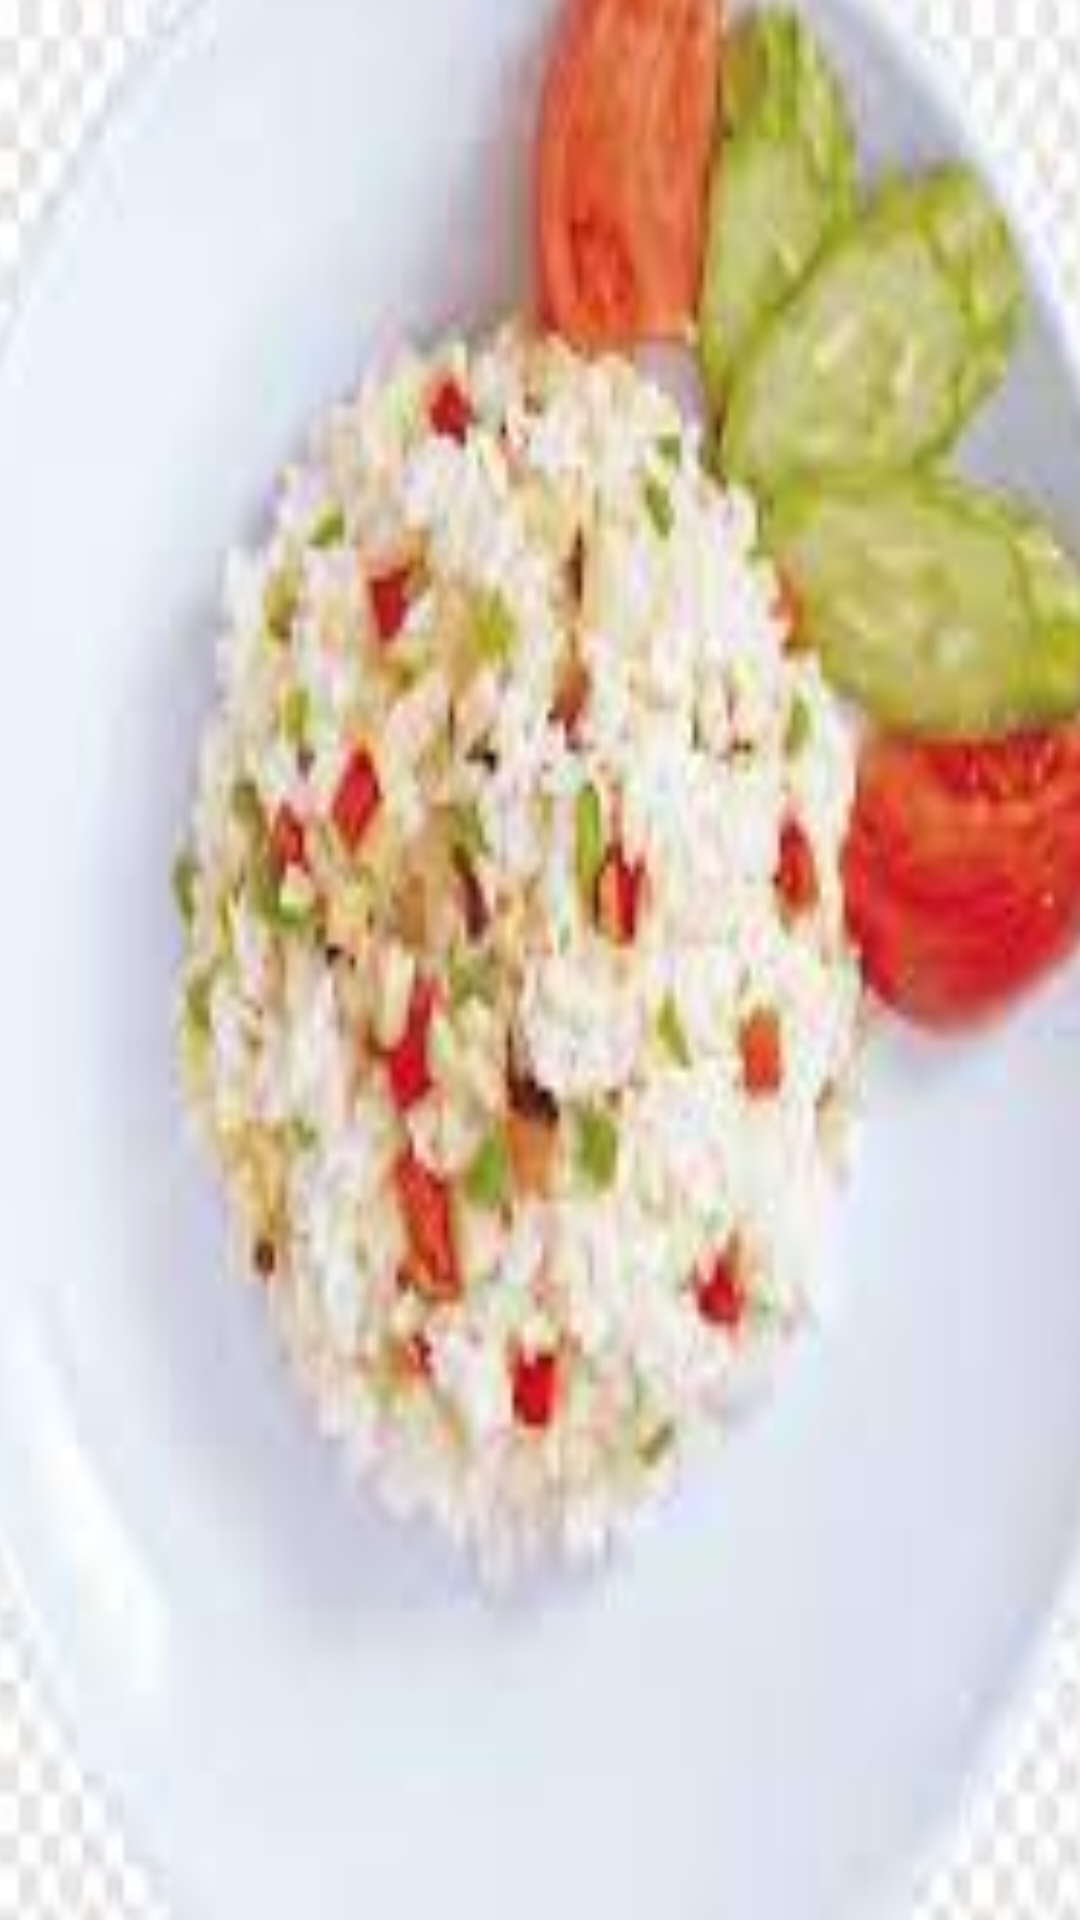

Here is an Android app screen rendered from its layout file. Give the layout XML and the strings, colors and styles it references.
<!-- AndroidManifest.xml: application theme Theme.BugunNeYapsam -->
<!-- res/layout/fragment_detail.xml -->
<?xml version="1.0" encoding="utf-8"?>
<androidx.constraintlayout.motion.widget.MotionLayout xmlns:android="http://schemas.android.com/apk/res/android"
    xmlns:app="http://schemas.android.com/apk/res-auto"
    xmlns:tools="http://schemas.android.com/tools"
    android:layout_width="match_parent"
    android:layout_height="match_parent"
    app:layoutDescription="@xml/fragment_detail_scene6"
    tools:context=".Detail.DetailFragment">


    <ImageView
        android:id="@+id/imageView3"
        android:layout_width="434dp"
        android:layout_height="766dp"
        android:scaleType="fitXY"
        android:src="@drawable/pilav"
        app:layout_constraintBottom_toBottomOf="parent"
        app:layout_constraintEnd_toEndOf="parent"
        app:layout_constraintStart_toStartOf="parent"
        app:layout_constraintTop_toTopOf="parent" />

    <LinearLayout
        android:id="@+id/linearLayout"
        android:layout_width="0dp"
        android:layout_height="490dp"
        android:layout_marginTop="60dp"
        android:orientation="vertical"
        android:translationY="590dp"
        app:layout_constraintEnd_toEndOf="parent"
        app:layout_constraintStart_toStartOf="parent"
        app:layout_constraintTop_toTopOf="parent">

        <androidx.cardview.widget.CardView
            android:layout_width="match_parent"
            android:layout_height="490dp"
            app:cardCornerRadius="40dp">

            <androidx.constraintlayout.widget.ConstraintLayout
                android:layout_width="match_parent"
                android:layout_height="match_parent">

                <TextView
                    android:id="@+id/textView"
                    android:layout_width="284dp"
                    android:layout_height="98dp"
                    android:layout_marginStart="80dp"
                    android:layout_marginTop="8dp"
                    android:layout_marginEnd="24dp"
                    android:fontFamily="@font/amita_bold"
                    android:text="TextView"
                    android:textAlignment="center"
                    android:textColor="@color/primaryDarkColor"
                    android:textSize="24sp"
                    app:layout_constraintEnd_toEndOf="parent"
                    app:layout_constraintEnd_toStartOf="@+id/toggleButton"
                    app:layout_constraintStart_toStartOf="parent"
                    app:layout_constraintTop_toTopOf="parent" />

                <TextView
                    android:id="@+id/textView4"
                    android:layout_width="371dp"
                    android:layout_height="347dp"
                    android:layout_marginStart="5dp"
                    android:layout_marginTop="4dp"
                    android:layout_marginEnd="5dp"
                    android:layout_marginBottom="29dp"

                    android:inputType="textMultiLine"
                    android:padding="6dp"
                    android:scrollbars="vertical"
                    android:text="TextView"
                    android:textSize="16sp"
                    app:layout_constraintBottom_toBottomOf="parent"
                    app:layout_constraintEnd_toEndOf="parent"
                    app:layout_constraintStart_toStartOf="parent"
                    app:layout_constraintTop_toBottomOf="@+id/textView" />

                <ToggleButton
                    android:id="@+id/toggleButton"
                    android:layout_width="47dp"
                    android:layout_height="49dp"
                    android:layout_marginTop="3dp"
                    android:layout_marginEnd="80dp"
                    android:layout_marginBottom="40dp"
                    android:background="@drawable/favorite"
                    android:checked="false"
                    android:text=""
                    android:textOff=""
                    android:textOn=""
                    app:layout_constraintBottom_toTopOf="@+id/textView4"
                    app:layout_constraintEnd_toEndOf="parent"
                    app:layout_constraintStart_toEndOf="@+id/textView"
                    app:layout_constraintTop_toTopOf="parent" />

            </androidx.constraintlayout.widget.ConstraintLayout>
        </androidx.cardview.widget.CardView>
    </LinearLayout>


</androidx.constraintlayout.motion.widget.MotionLayout>
<!-- resources referenced by this layout -->
<resources>
  <color name="primaryDarkColor">#ba2d65</color>
  <!-- drawable favorite (drawable) -->
  <?xml version="1.0" encoding="utf-8"?>
  <selector xmlns:android="http://schemas.android.com/apk/res/android">
      <item android:drawable = "@drawable/ic_baseline_favorite_24"
          android:state_checked="true"/>
      <item android:drawable="@drawable/ic_twotone_favorite_border_24"
          android:state_checked="false"/>
  </selector>
  <!-- drawable pilav: jpg bitmap (drawable, 7175 bytes) -->
  <style name="Theme.BugunNeYapsam" parent="Theme.MaterialComponents.DayNight.DarkActionBar">
          
          <item name="colorPrimary">@color/primaryColor</item>
          <item name="colorPrimaryVariant">@color/primaryDarkColor</item>
          <item name="colorOnPrimary">@color/white</item>
          
          <item name="colorSecondary">@color/primaryLightColor</item>
          <item name="colorSecondaryVariant">@color/purple_200</item>
          <item name="colorOnSecondary">@color/black</item>
          
          <item name="android:statusBarColor" tools:targetApi="l">?attr/colorPrimaryVariant</item>
          
      </style>
  <!-- drawable ic_baseline_favorite_24 (drawable) -->
  <vector android:height="44dp" android:tint="#E31818"
      android:viewportHeight="24" android:viewportWidth="24"
      android:width="34dp" xmlns:android="http://schemas.android.com/apk/res/android">
      <path android:fillColor="@android:color/white" android:pathData="M12,21.35l-1.45,-1.32C5.4,15.36 2,12.28 2,8.5 2,5.42 4.42,3 7.5,3c1.74,0 3.41,0.81 4.5,2.09C13.09,3.81 14.76,3 16.5,3 19.58,3 22,5.42 22,8.5c0,3.78 -3.4,6.86 -8.55,11.54L12,21.35z"/>
  </vector>
  <!-- drawable ic_twotone_favorite_border_24 (drawable) -->
  <vector android:height="24dp" android:tint="#E31818"
      android:viewportHeight="24" android:viewportWidth="24"
      android:width="24dp" xmlns:android="http://schemas.android.com/apk/res/android">
      <path android:fillColor="@android:color/white" android:pathData="M16.5,3c-1.74,0 -3.41,0.81 -4.5,2.09C10.91,3.81 9.24,3 7.5,3 4.42,3 2,5.42 2,8.5c0,3.78 3.4,6.86 8.55,11.54L12,21.35l1.45,-1.32C18.6,15.36 22,12.28 22,8.5 22,5.42 19.58,3 16.5,3zM12.1,18.55l-0.1,0.1 -0.1,-0.1C7.14,14.24 4,11.39 4,8.5 4,6.5 5.5,5 7.5,5c1.54,0 3.04,0.99 3.57,2.36h1.87C13.46,5.99 14.96,5 16.5,5c2,0 3.5,1.5 3.5,3.5 0,2.89 -3.14,5.74 -7.9,10.05z"/>
  </vector>
  <color name="primaryColor">#f06292</color>
  <color name="white">#FFFFFFFF</color>
  <color name="primaryLightColor">#ff94c2</color>
  <color name="purple_200">#FFBB86FC</color>
  <color name="black">#FF000000</color>
</resources>
